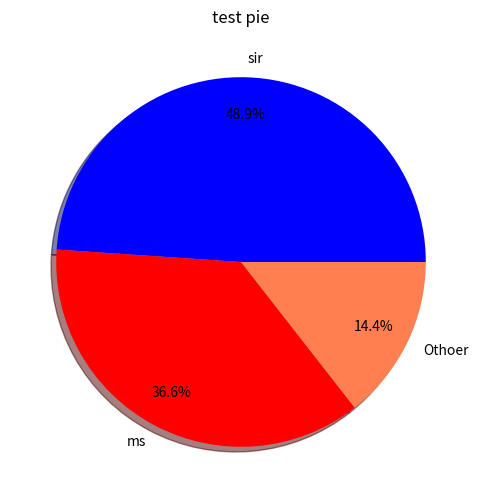

Python code for this plot: (Note: this script raises an exception after producing the figure.)
#生成饼图

import numpy as np
import matplotlib.pyplot as plt
import matplotlib as mpl
 
def draw_pie(labels,quants,title):
    # make a square figure
    plt.figure(1, figsize=(6,6))
    # For China, make the piece explode a bit
    # expl = [0,0,0.05]   #第二块即China离开圆心0.1
    # Colors used. Recycle if not enough.
    colors  = ["blue","red","coral","green","yellow","orange"]  #设置颜色（循环显示）
    # Pie Plot
    # autopct: format of "percent" string;百分数格式
    #explode=expl,
    plt.pie(quants,  colors=colors, labels=labels, autopct='%1.1f%%',pctdistance=0.8, shadow=True)
    plt.title(title)   #标题
    plt.savefig("persionInfo/pie.jpg")
    plt.show()
    plt.close()
 
# quants: GDP
 
# labels: country name

if __name__ == '__main__':
    labels   = ['sir', 'ms', 'Othoer']
    quants   = [15094025.0, 11299967.0, 4457784.0, ]
    title = u'test pie'
    draw_pie(labels,quants,title)